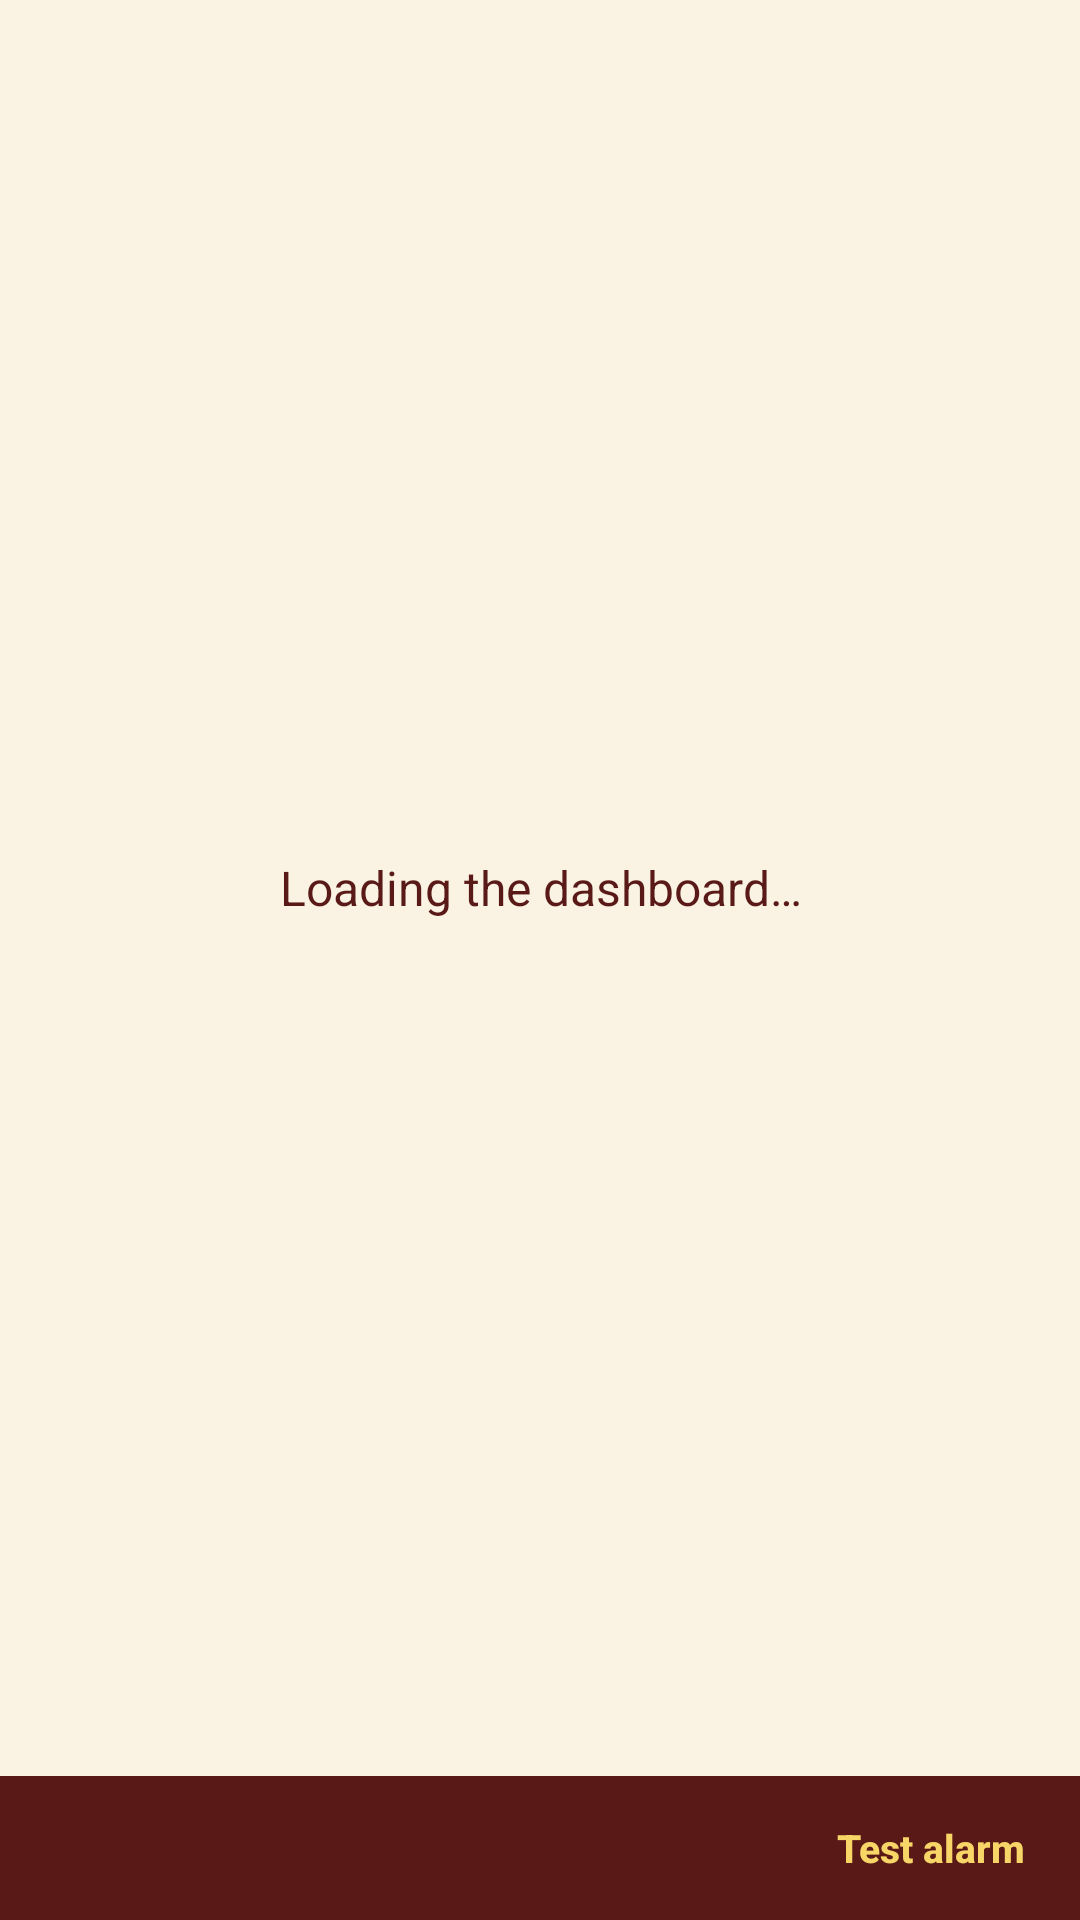

The Android layout XML behind this screen, and the referenced resources:
<!-- AndroidManifest.xml: application theme Theme.Dashboard -->
<!-- res/layout/activity_main.xml -->
<?xml version="1.0" encoding="utf-8"?>
<LinearLayout xmlns:android="http://schemas.android.com/apk/res/android"
    android:layout_width="match_parent"
    android:layout_height="match_parent"
    android:orientation="vertical"
    android:background="@color/cream_100"
    android:fitsSystemWindows="true">

    <FrameLayout
        android:layout_width="match_parent"
        android:layout_height="0dp"
        android:layout_weight="1">

        <WebView
            android:id="@+id/web"
            android:layout_width="match_parent"
            android:layout_height="match_parent" />

        
        <TextView
            android:id="@+id/loading"
            android:layout_width="match_parent"
            android:layout_height="match_parent"
            android:gravity="center"
            android:background="@color/cream_100"
            android:text="@string/loading"
            android:textColor="@color/maroon_700"
            android:textSize="16sp" />
    </FrameLayout>

    
    <LinearLayout
        android:layout_width="match_parent"
        android:layout_height="wrap_content"
        android:orientation="horizontal"
        android:gravity="center_vertical"
        android:background="@color/maroon_700"
        android:paddingStart="14dp"
        android:paddingEnd="6dp"
        android:paddingVertical="4dp">

        <TextView
            android:id="@+id/status"
            android:layout_width="0dp"
            android:layout_height="wrap_content"
            android:layout_weight="1"
            android:textColor="@color/cream_50"
            android:textSize="12sp"
            android:maxLines="2" />

        <Button
            android:id="@+id/test"
            style="?android:attr/borderlessButtonStyle"
            android:layout_width="wrap_content"
            android:layout_height="wrap_content"
            android:minWidth="0dp"
            android:minHeight="40dp"
            android:paddingHorizontal="12dp"
            android:text="@string/test_alarm"
            android:textAllCaps="false"
            android:textColor="@color/mustard_300"
            android:textSize="13sp"
            android:textStyle="bold" />
    </LinearLayout>
</LinearLayout>
<!-- resources referenced by this layout -->
<resources>
  <color name="cream_100">#FAF3E3</color>
  <color name="cream_50">#FFFDF7</color>
  <color name="maroon_700">#591917</color>
  <color name="mustard_300">#F8D567</color>
  <string name="loading">Loading the dashboard…</string>
  <string name="test_alarm">Test alarm</string>
  <style name="Theme.Dashboard" parent="Theme.AppCompat.DayNight.NoActionBar">
          <item name="colorPrimary">@color/maroon_700</item>
          <item name="colorPrimaryDark">@color/maroon_900</item>
          <item name="colorAccent">@color/mustard_300</item>
          <item name="android:windowBackground">@color/cream_100</item>
          <item name="android:statusBarColor">@color/maroon_700</item>
      </style>
  <color name="maroon_900">#2A0C0B</color>
</resources>
